Labelled photos from "dataset_ayam", an image-classification folder in tikakurniasari28/Deteksi_Penyakit_Ayam. The possible labels are: cocci, healthy, ncd, salmo.

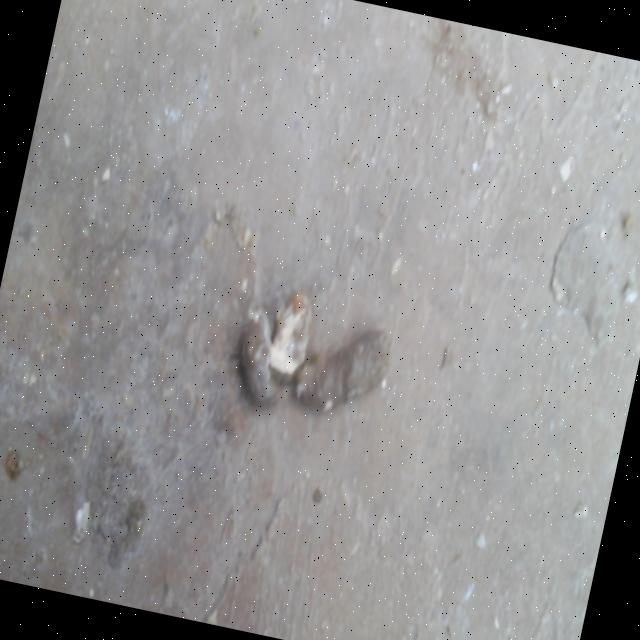
Label: healthy

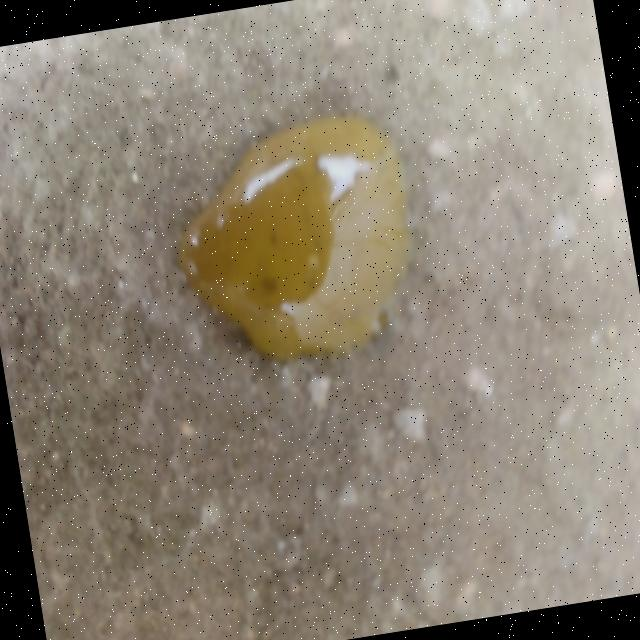
Label: cocci

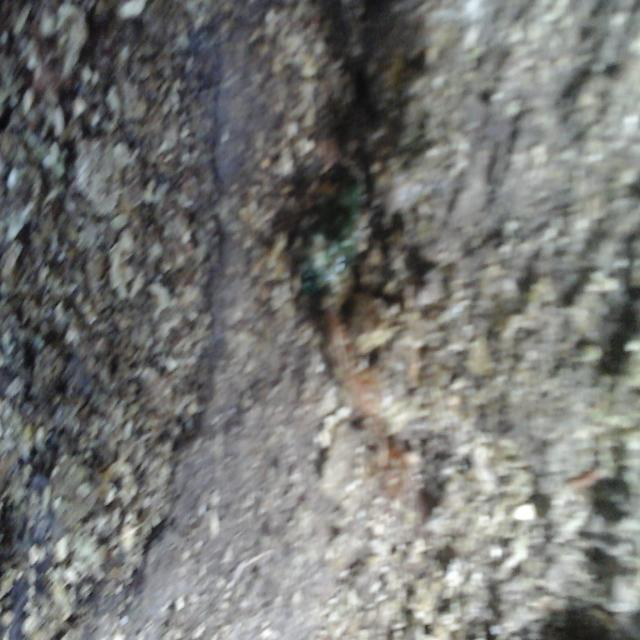
Label: ncd

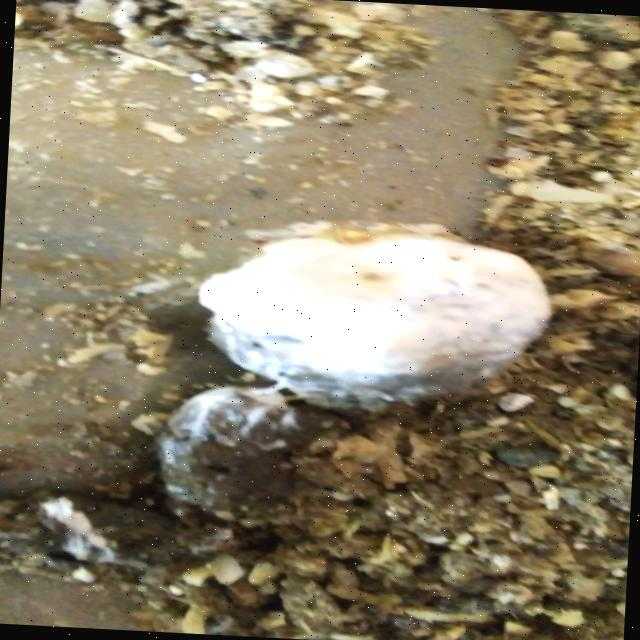
Label: salmo

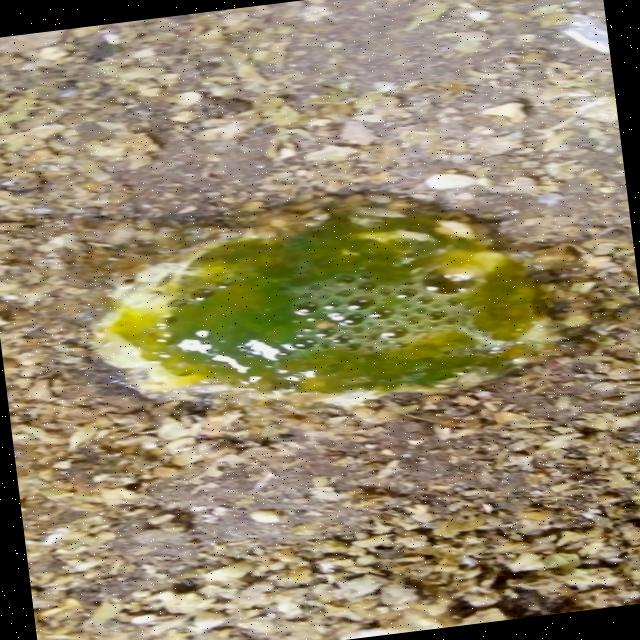
Label: ncd

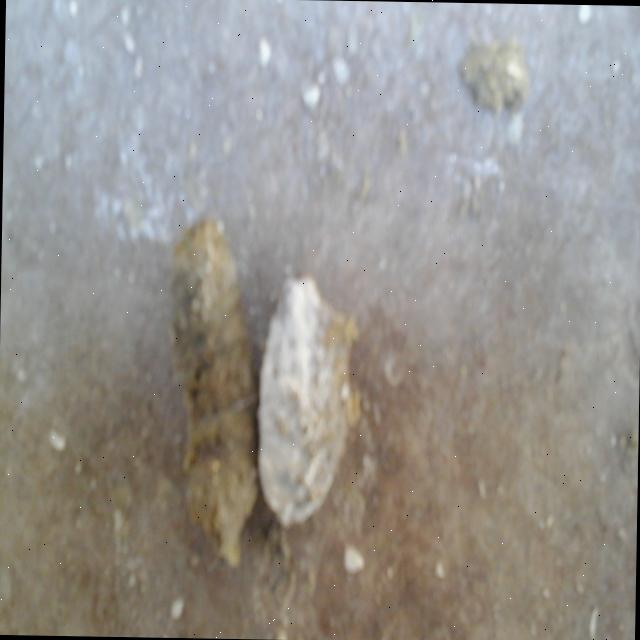
Label: healthy
